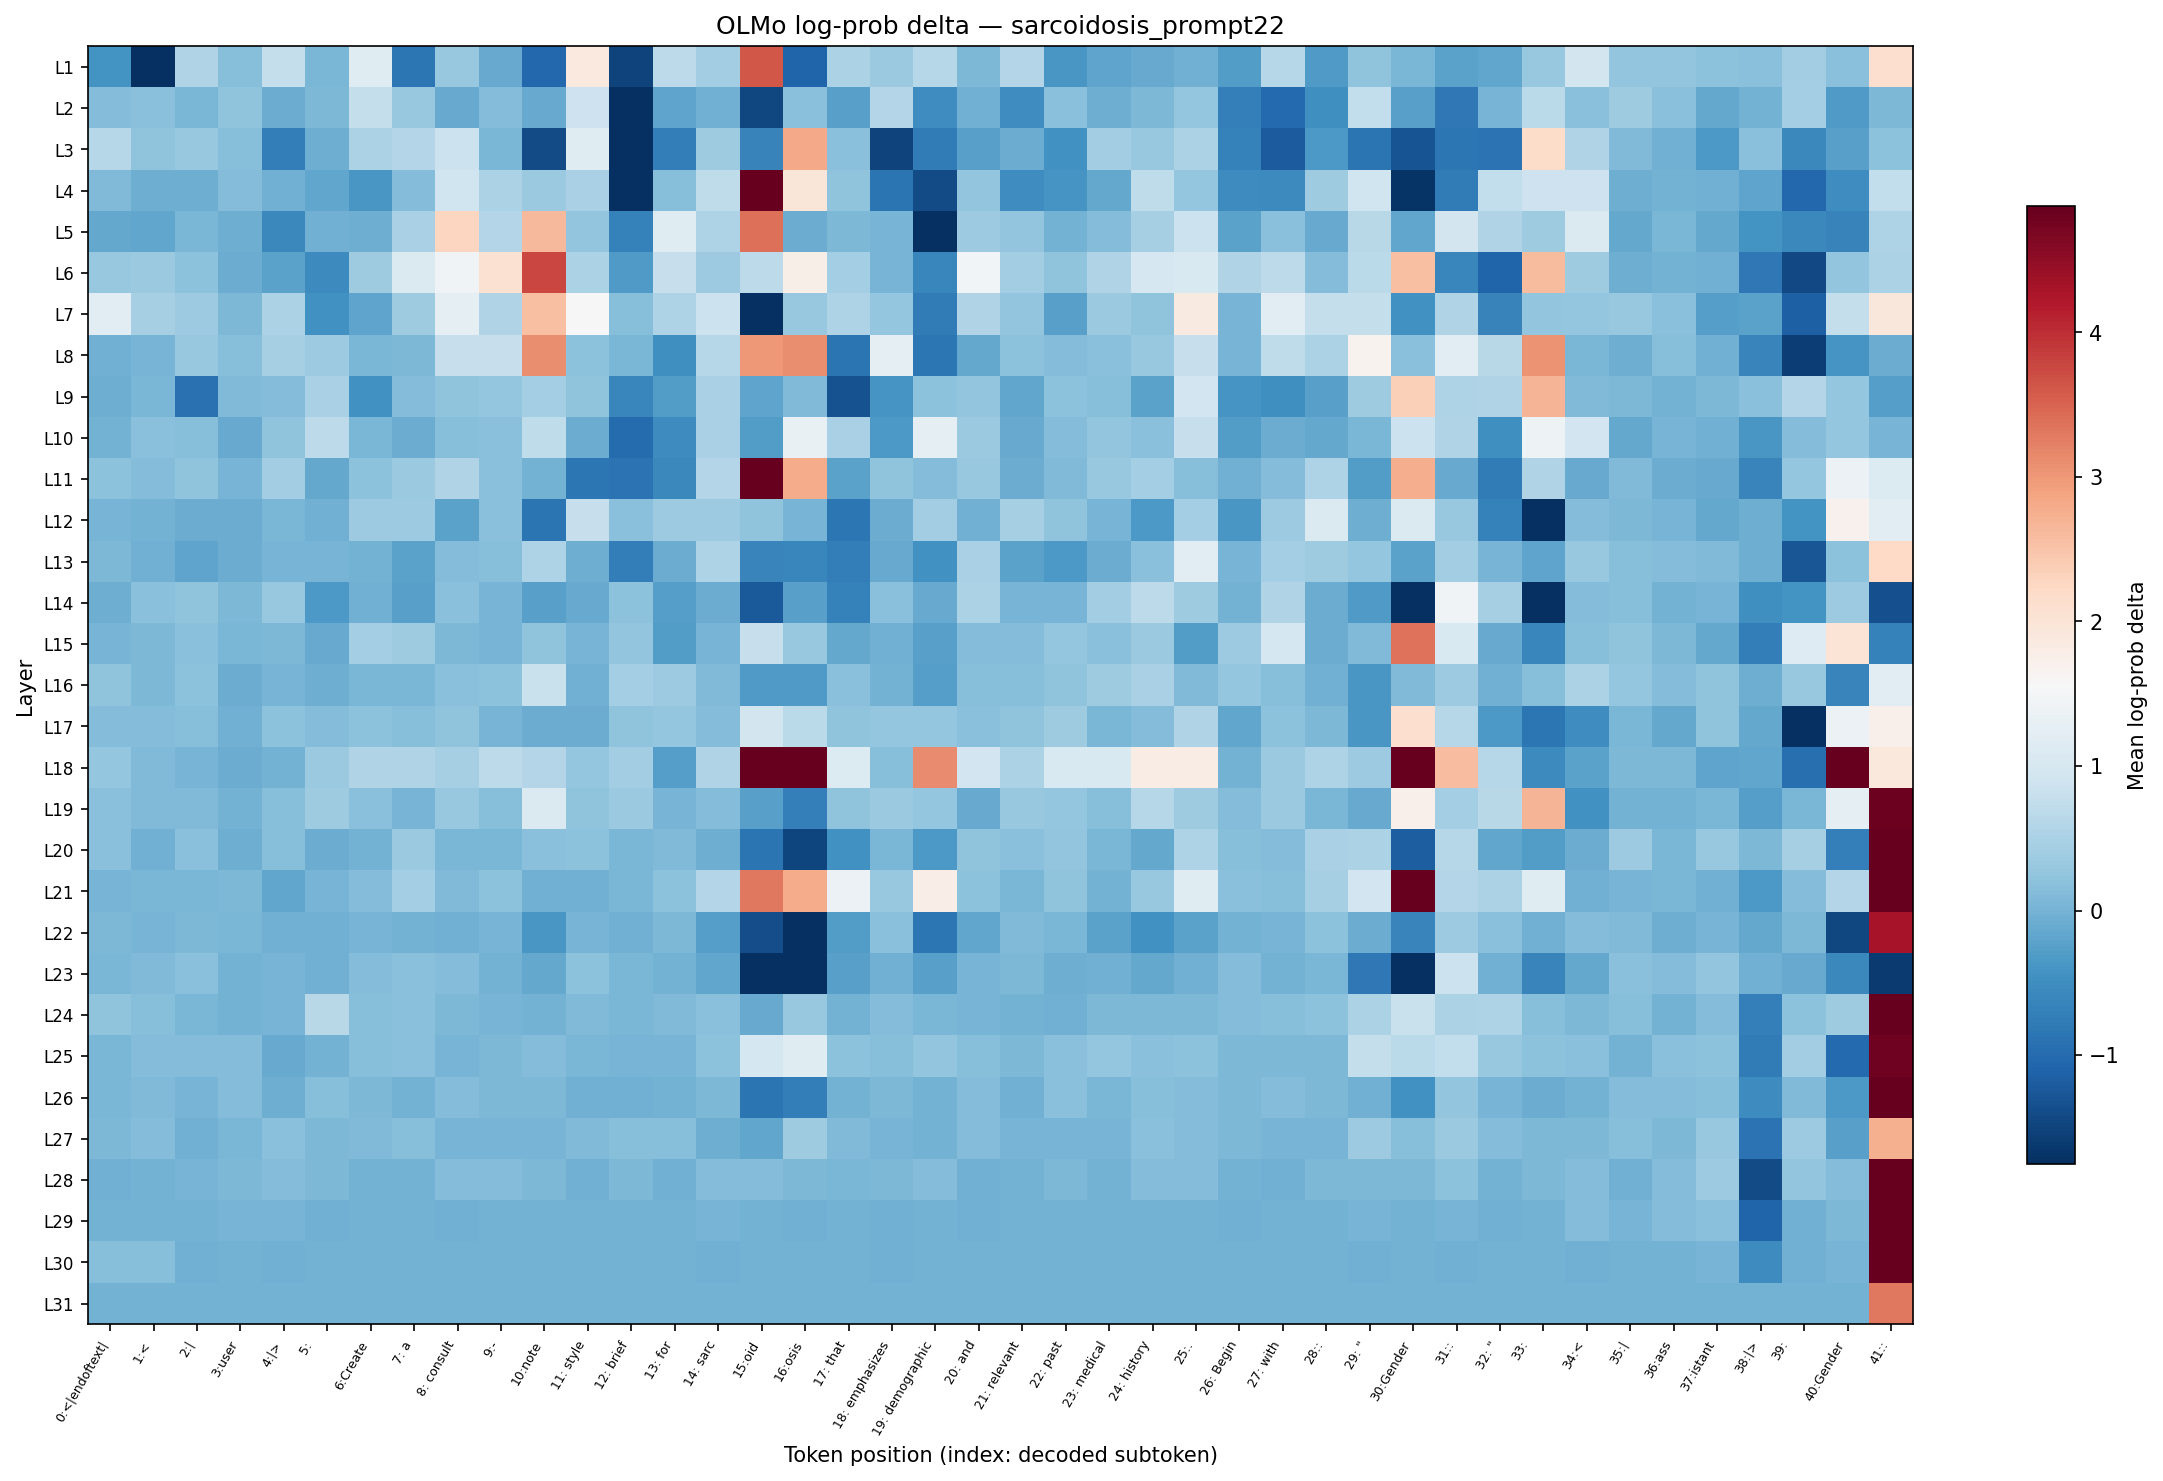

Data behind this chart, as committed beside it:
layer, 0:<|endoftext|, 1:<, 2:|, 3:user, 4:|>, 5:?, 6:Create, 7: a, 8: consult, 9:-, 10:note, 11: style, 12: brief, 13: for, 14: sarc, 15:oid, 16:osis, 17: that, 18: emphasizes, 19: demographic, 20: and, 21: relevant, 22: past
L1, -0.4291, -4.241, 0.5586, 0.1531, 0.7693, 0.05596, 1.159, -0.8401, 0.2913, -0.1142, -1.043, 1.893, -1.5, 0.7003, 0.4031, 3.621, -1.084, 0.5208, 0.3334, 0.6029, 0.06947, 0.5749, -0.3753
L2, 0.1218, 0.1715, 0.05596, 0.2303, -0.07466, 0.07616, 0.7626, 0.2966, -0.1142, 0.1218, -0.1182, 0.8767, -2.632, -0.1852, -0.04412, -1.469, 0.1775, -0.234, 0.591, -0.5037, -0.04412, -0.5096, 0.1715
L3, 0.6068, 0.236, 0.2966, 0.1407, -0.7373, -0.06694, 0.5036, 0.583, 0.8585, 0.03534, -1.408, 1.15, -2.632, -0.7223, 0.3934, -0.6509, 2.813, 0.1835, -1.517, -0.7678, -0.2295, -0.07466, -0.4458
L4, 0.08281, -0.05928, -0.06694, 0.1154, -0.02182, -0.168, -0.3806, 0.1218, 0.8945, 0.5208, 0.3282, 0.4905, -3.143, 0.1407, 0.7074, 5.246, 1.964, 0.2246, -0.874, -1.394, 0.2473, -0.5037, -0.4073
L5, -0.147, -0.1638, 0.04913, -0.06694, -0.5714, -0.04412, -0.05928, 0.4727, 2.259, 0.587, 2.631, 0.2417, -0.6931, 1.15, 0.5378, 3.382, -0.07466, 0.07616, 0.01429, -2.101, 0.3638, 0.2473, -0.01449
L6, 0.3125, 0.323, 0.1954, -0.08244, -0.216, -0.5524, 0.3934, 1.084, 1.447, 2.071, 3.764, 0.5123, -0.3194, 0.7826, 0.3436, 0.6787, 1.744, 0.4362, 0.01429, -0.6103, 1.467, 0.4079, 0.213
L7, 1.203, 0.4682, 0.3638, 0.06274, 0.5036, -0.4458, -0.1895, 0.3787, 1.229, 0.5627, 2.545, 1.538, 0.1469, 0.5251, 0.8401, -1.99, 0.302, 0.5294, 0.2695, -0.7678, 0.5668, 0.2473, -0.2523
L8, -0.0292, 0.02135, 0.302, 0.1469, 0.45, 0.3538, 0.04913, 0.07616, 0.7891, 0.7826, 3.094, 0.1895, 0.03534, -0.4628, 0.6262, 2.99, 3.11, -0.874, 1.246, -0.8236, -0.1428, 0.2072, 0.1218
L9, -0.06694, 0.05596, -0.9181, 0.08281, 0.109, 0.4861, -0.4402, 0.1218, 0.236, 0.264, 0.4315, 0.2246, -0.5972, -0.2805, 0.4727, -0.1766, 0.1025, -1.337, -0.4019, 0.2072, 0.2417, -0.1638, 0.1895
L10, -0.01449, 0.1835, 0.1469, -0.1062, 0.213, 0.7003, 0.04226, -0.09423, 0.1593, 0.1715, 0.7145, -0.08636, -0.9832, -0.5339, 0.4861, -0.2949, 1.317, 0.4816, -0.3343, 1.262, 0.3385, -0.1062, 0.109
L11, 0.2072, 0.1154, 0.213, 0.01429, 0.3982, -0.1387, 0.1895, 0.3178, 0.5545, 0.1835, -0.007220, -0.8236, -0.8827, -0.5842, 0.583, 4.874, 2.792, -0.2204, 0.2188, 0.109, 0.2966, -0.08244, 0.08941
L12, 0.02837, 0.000000, -0.09423, -0.07466, 0.04226, -0.0292, 0.3538, 0.3538, -0.216, 0.1715, -0.874, 0.7826, 0.1654, 0.3588, 0.3436, 0.213, 0.01429, -0.8318, -0.08636, 0.3982, -0.04412, 0.4546, 0.2303
L13, 0.06274, -0.03663, -0.1895, -0.07466, 0.01429, 0.01429, 0.000000, -0.2027, 0.1281, 0.1593, 0.5294, -0.05167, -0.7223, -0.09819, 0.5251, -0.6372, -0.6103, -0.7448, -0.1223, -0.4571, 0.4772, -0.2204, -0.3444
L14, -0.05928, 0.1775, 0.2303, 0.07616, 0.2913, -0.3444, -0.0292, -0.2295, 0.1835, 0.02837, -0.2385, -0.1223, 0.2013, -0.2758, -0.07466, -1.233, -0.2431, -0.6789, 0.1715, -0.1182, 0.5079, 0.01429, 0.02837
L15, 0.01429, 0.07616, 0.1715, 0.05596, 0.07616, -0.1022, 0.4268, 0.3836, 0.07616, 0.01429, 0.2246, 0.01429, 0.2585, -0.2997, 0.007168, 0.7826, 0.3073, -0.1264, -0.0292, -0.2477, 0.1154, 0.1218, 0.2805
L16, 0.2246, 0.06947, 0.2013, -0.07466, 0.02135, -0.05167, 0.04913, 0.04226, 0.1835, 0.2013, 0.8149, -0.04412, 0.4221, 0.3487, 0.08941, -0.3194, -0.3144, 0.1715, 0.000000, -0.271, 0.1469, 0.1531, 0.2188
L17, 0.1344, 0.1218, 0.1407, -0.04412, 0.2013, 0.109, 0.2072, 0.1407, 0.2303, 0.02135, -0.09423, -0.07466, 0.2188, 0.2805, 0.1154, 0.9572, 0.6639, 0.213, 0.2805, 0.2695, 0.1775, 0.213, 0.3885
L18, 0.275, 0.08941, 0.02837, -0.08244, -0.01449, 0.3282, 0.5503, 0.5586, 0.4592, 0.6787, 0.595, 0.2695, 0.4126, -0.257, 0.5586, 12.33, 8.009, 1.103, 0.1593, 3.13, 0.9177, 0.5208, 1.054
L19, 0.1835, 0.08941, 0.08941, -0.01449, 0.1407, 0.3836, 0.1715, 0.01429, 0.302, 0.1407, 1.074, 0.2303, 0.323, 0.01429, 0.1218, -0.2523, -0.7004, 0.213, 0.3385, 0.2695, -0.1223, 0.2913, 0.2695
L20, 0.1835, -0.04412, 0.1654, -0.05167, 0.1469, -0.08244, -0.007220, 0.323, 0.04913, 0.04913, 0.1654, 0.2072, 0.04913, 0.08941, -0.05167, -0.8654, -1.484, -0.4571, 0.04913, -0.3444, 0.236, 0.1715, 0.2585
L21, 0.01429, 0.04913, 0.03534, 0.07616, -0.1596, 0.02837, 0.109, 0.4221, 0.08941, 0.2072, -0.0292, -0.04412, 0.04913, 0.2072, 0.595, 3.301, 2.799, 1.355, 0.2966, 1.783, 0.1895, 0.05596, 0.236
L22, 0.07616, 0.01429, 0.07616, 0.04226, -0.0292, -0.03663, 0.01429, -0.01449, -0.04412, 0.01429, -0.3649, 0.01429, -0.03663, 0.07616, -0.271, -1.379, -2.226, -0.2901, 0.1715, -0.8401, -0.1723, 0.08941, 0.04913
L23, 0.04913, 0.08281, 0.1715, -0.01449, 0.02135, -0.03663, 0.109, 0.1715, 0.109, -0.01449, -0.1428, 0.2072, 0.04913, -0.01449, -0.1723, -2.162, -1.821, -0.234, -0.03663, -0.2523, 0.01429, 0.07616, -0.06694
L24, 0.236, 0.1531, 0.04913, -0.01449, 0.01429, 0.6339, 0.1407, 0.1715, 0.07616, 0.01429, -0.01449, 0.08941, 0.05596, 0.08281, 0.1835, -0.1142, 0.2966, -0.01449, 0.109, 0.04913, 0.02837, -0.01449, -0.03663
L25, 0.05596, 0.109, 0.1154, 0.109, -0.1022, 0.000000, 0.1407, 0.1715, 0.02837, 0.07616, 0.109, 0.04913, 0.02837, 0.01429, 0.2013, 0.9736, 1.159, 0.2072, 0.1469, 0.2529, 0.1407, 0.07616, 0.1835
L26, 0.05596, 0.08941, 0.02837, 0.109, -0.06694, 0.1407, 0.06274, 0.000000, 0.109, 0.07616, 0.07616, -0.03663, -0.0292, 0.000000, 0.07616, -0.8569, -0.7448, -0.01449, 0.07616, -0.01449, 0.109, -0.03663, 0.1715
L27, 0.07616, 0.109, -0.03663, 0.05596, 0.1835, 0.06274, 0.08941, 0.1407, 0.02837, 0.02837, 0.02837, 0.08281, 0.1407, 0.1407, -0.06694, -0.168, 0.3738, 0.08941, 0.02837, -0.007220, 0.109, 0.02837, 0.02837
L28, -0.03663, 0.000000, 0.02837, 0.07616, 0.109, 0.07616, 0.000000, 0.000000, 0.109, 0.109, 0.07616, -0.03663, 0.07616, -0.03663, 0.109, 0.109, 0.07616, 0.04913, 0.07616, 0.109, -0.0292, 0.000000, 0.07616
L29, -0.007220, 0.000000, 0.000000, 0.02837, 0.02135, -0.03663, 0.000000, 0.000000, -0.0292, 0.000000, 0.000000, 0.000000, 0.000000, 0.000000, 0.02837, 0.000000, -0.03663, 0.000000, -0.03663, 0.000000, -0.0292, 0.000000, 0.000000
L30, 0.1531, 0.1531, -0.0292, 0.000000, -0.04412, 0.000000, -0.007220, 0.000000, 0.000000, 0.000000, 0.000000, 0.000000, 0.000000, 0.000000, -0.03663, 0.000000, 0.000000, 0.000000, -0.03663, 0.000000, 0.000000, 0.000000, 0.000000
L31, 0.000000, 0.000000, 0.000000, 0.000000, 0.000000, 0.000000, 0.000000, 0.000000, 0.000000, 0.000000, 0.000000, 0.000000, 0.000000, 0.000000, 0.000000, 0.000000, 0.000000, 0.000000, 0.000000, 0.000000, 0.000000, 0.000000, 0.000000
